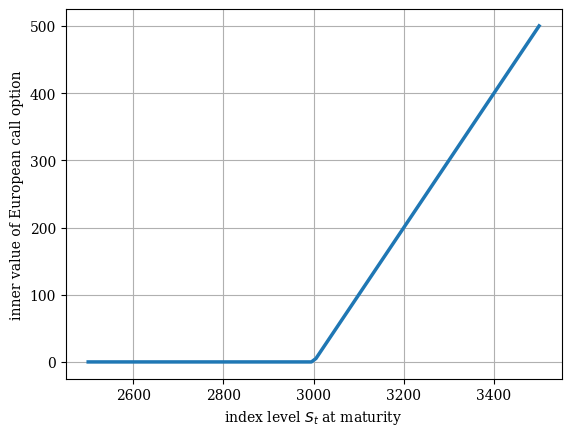
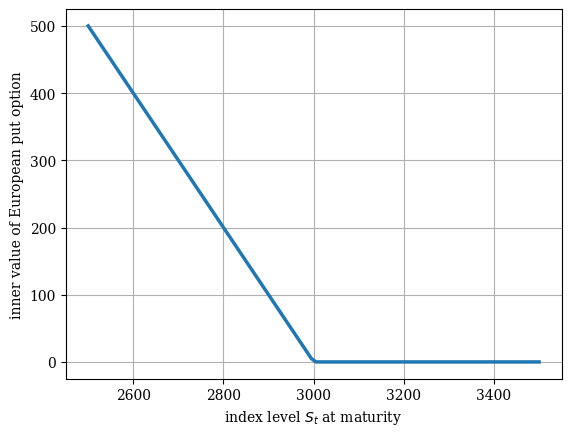

Write the Python code that produced these figures, in order.
#%%
#
# European Call Option Inner Value Plot
#
import numpy as np
import matplotlib as mpl
import matplotlib.pyplot as plt
mpl.rcParams['font.family'] = 'serif'

# Option Strike
K = 3000

# Graphical Output
S = np.linspace(2500, 3500, 100)  # index level values


# inner value of European call option
plt.figure();
hcall = np.maximum(S - K, 0)  # inner values of call option
plt.plot(S, hcall, lw=2.5)  # plot inner values at maturity
plt.xlabel('index level $S_t$ at maturity')
plt.ylabel('inner value of European call option')
plt.grid(True)
plt.show()


# inner value of European put option
plt.figure()
hput = np.maximum(K-S, 0)  # inner values of call option
plt.plot(S, hput, lw=2.5)  # plot inner values at maturity
plt.xlabel('index level $S_t$ at maturity')
plt.ylabel('inner value of European put option')
plt.grid(True)
plt.show()

#%%




